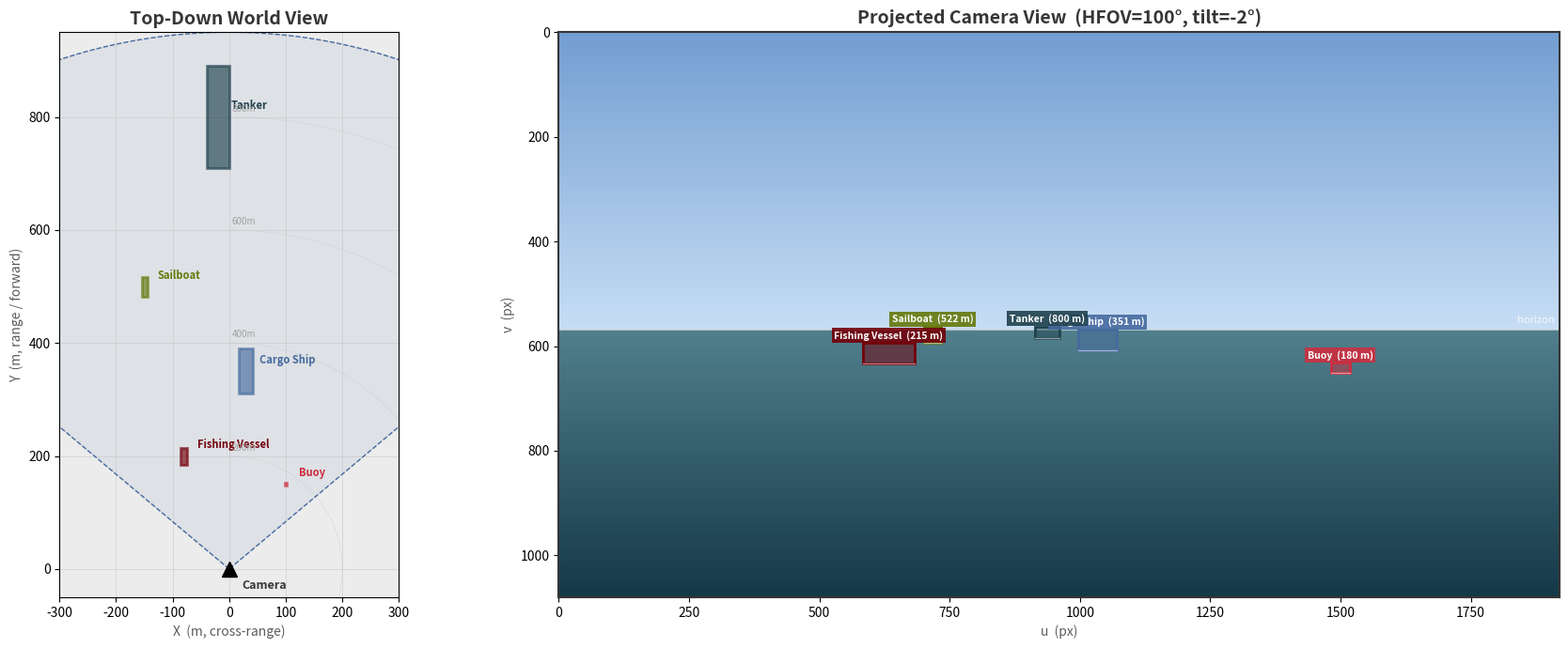

Generate this figure with matplotlib:
"""
World-to-Camera Projection Demo (v2)
Projects objects from a top-down world view into an ideal pinhole
camera image with realistic sky/water rendering.

Improvements over v1:
  - Full [R|t] extrinsic matrix with configurable camera tilt
  - 8-corner 3D bounding boxes (objects have length along range)
  - Rendered sky gradient + water gradient separated by projected horizon
  - Objects drawn as filled silhouettes sitting on the water surface
  - Waterline contact points projected accurately
"""

import numpy as np
import matplotlib.pyplot as plt
import matplotlib.patches as mpatches
from matplotlib.colors import LinearSegmentedColormap

# ---------------------------------------------------------------------------
# Brand palette
# ---------------------------------------------------------------------------
GARNET   = "#73000A"
BLACK    = "#000000"
WHITE    = "#FFFFFF"
BLACK90  = "#363636"
BLACK70  = "#5C5C5C"
BLACK50  = "#A2A2A2"
BLACK30  = "#C7C7C7"
BLACK10  = "#ECECEC"
ROSE     = "#CC2E40"
ATLANTIC = "#466A9F"
CONGAREE = "#1F414D"
HORSESHOE = "#65780B"
HONEYCOMB = "#A49137"
GRASS    = "#CED318"

OBJ_COLORS = [GARNET, ATLANTIC, HORSESHOE, ROSE, CONGAREE]

# ---------------------------------------------------------------------------
# Camera parameters
# ---------------------------------------------------------------------------
HFOV_DEG      = 100.0         # horizontal FOV (degrees)
IMAGE_W       = 1920           # image width (px)
IMAGE_H       = 1080           # image height (px)
CAMERA_HEIGHT = 15.0           # camera height above waterline (m)
CAMERA_TILT   = -2.0           # downward tilt in degrees (negative = look down)

HFOV_RAD = np.deg2rad(HFOV_DEG)
VFOV_RAD = 2 * np.arctan(IMAGE_H / IMAGE_W * np.tan(HFOV_RAD / 2))

# Focal length in pixels
fx = IMAGE_W / (2.0 * np.tan(HFOV_RAD / 2.0))
fy = fx
cx = IMAGE_W / 2.0
cy = IMAGE_H / 2.0

# Intrinsic matrix K (3x3)
K = np.array([
    [fx,  0, cx],
    [ 0, fy, cy],
    [ 0,  0,  1],
])

# ---------------------------------------------------------------------------
# Extrinsic matrix  [R | t]
# ---------------------------------------------------------------------------
# World frame:  X = right,  Y = forward (range),  Z = up
# Camera frame: x = right,  y = down,             z = forward (optical axis)
#
# Step 1: Base rotation — world to camera (looking along +Y, level)
#   R_base rotates  Y_world → z_cam,  Z_world → -y_cam,  X_world → x_cam
#
# Step 2: Apply tilt around the camera x-axis (pitch down)
#   R_tilt rotates in the y_cam-z_cam plane

tilt_rad = np.deg2rad(CAMERA_TILT)

R_base = np.array([
    [1,  0,  0],
    [0,  0, -1],
    [0,  1,  0],
], dtype=float)

R_tilt = np.array([
    [1,  0,                0              ],
    [0,  np.cos(tilt_rad), -np.sin(tilt_rad)],
    [0,  np.sin(tilt_rad),  np.cos(tilt_rad)],
], dtype=float)

R = R_tilt @ R_base

# Camera position in world coords: (0, 0, CAMERA_HEIGHT)
t_world = np.array([0, 0, CAMERA_HEIGHT])
t = -R @ t_world   # translation in camera frame

# Full 3x4 extrinsic
Rt = np.hstack([R, t.reshape(3, 1)])

# Full 3x4 projection matrix
P = K @ Rt

print("=" * 60)
print("CAMERA INTRINSICS & EXTRINSICS")
print("=" * 60)
print(f"  Horizontal FOV : {HFOV_DEG:.1f}°")
print(f"  Vertical FOV   : {np.degrees(VFOV_RAD):.1f}°")
print(f"  Image size      : {IMAGE_W} x {IMAGE_H} px")
print(f"  Focal length    : fx = fy = {fx:.1f} px")
print(f"  Principal point : ({cx:.1f}, {cy:.1f})")
print(f"  Camera height   : {CAMERA_HEIGHT:.1f} m")
print(f"  Camera tilt     : {CAMERA_TILT:.1f}°")
print()
print("  K =")
for row in K:
    print(f"      [{row[0]:9.2f}  {row[1]:9.2f}  {row[2]:9.2f}]")
print()
print("  R =")
for row in R:
    print(f"      [{row[0]:9.4f}  {row[1]:9.4f}  {row[2]:9.4f}]")
print(f"  t = [{t[0]:.4f}, {t[1]:.4f}, {t[2]:.4f}]")
print()
print("  P (3x4 projection) =")
for row in P:
    print(f"      [{row[0]:10.2f}  {row[1]:10.2f}  {row[2]:10.2f}  {row[3]:10.2f}]")
print()

# ---------------------------------------------------------------------------
# Projection functions
# ---------------------------------------------------------------------------
def project_point_world(X, Y, Z):
    """Project world point (X,Y,Z) through full P matrix → (u, v) or None."""
    p_h = np.array([X, Y, Z, 1.0])
    p_img = P @ p_h
    if p_img[2] <= 0:
        return None
    u = p_img[0] / p_img[2]
    v = p_img[1] / p_img[2]
    return u, v


def compute_horizon_v():
    """Compute the pixel row of the horizon (sea level at infinite range).
    At infinity, a point on the water (Z=0) at range Y→∞:
       lim_{Y→∞} project(0, Y, 0)  →  v_horizon
    The direction vector for (0, Y, 0) as Y→∞ is (0,1,0).
    In camera frame: d_cam = R @ [0,1,0]^T
    Horizon v = cy + fy * d_cam[1] / d_cam[2]
    """
    d_cam = R @ np.array([0, 1, 0])
    if abs(d_cam[2]) < 1e-9:
        return cy
    v_h = cy + fy * d_cam[1] / d_cam[2]
    return v_h


# ---------------------------------------------------------------------------
# World objects — now with length (depth along Y) for full 3D boxes
# ---------------------------------------------------------------------------
objects = [
    {"x":  -80, "y":  200, "w": 12, "l": 30,  "h": 8,
     "label": "Fishing Vessel", "color": OBJ_COLORS[0]},
    {"x":   30, "y":  350, "w": 25, "l": 80,  "h": 15,
     "label": "Cargo Ship",     "color": OBJ_COLORS[1]},
    {"x": -150, "y":  500, "w": 10, "l": 35,  "h": 18,
     "label": "Sailboat",       "color": OBJ_COLORS[2]},
    {"x":  100, "y":  150, "w": 4,  "l": 4,   "h": 3,
     "label": "Buoy",           "color": OBJ_COLORS[3]},
    {"x":  -20, "y":  800, "w": 40, "l": 180, "h": 20,
     "label": "Tanker",         "color": OBJ_COLORS[4]},
]


def project_object_3d(obj):
    """
    Project full 8-corner 3D bounding box.
    Box: center at (x, y), width w (cross-range), length l (along range),
         base at Z=0, top at Z=h.
    Returns (u_min, v_min, u_max, v_max) or None.
    """
    x, y = obj["x"], obj["y"]
    hw, hl, h = obj["w"] / 2, obj["l"] / 2, obj["h"]
    corners = [
        (x - hw, y - hl, 0), (x + hw, y - hl, 0),
        (x - hw, y + hl, 0), (x + hw, y + hl, 0),
        (x - hw, y - hl, h), (x + hw, y - hl, h),
        (x - hw, y + hl, h), (x + hw, y + hl, h),
    ]
    pixels = []
    for c in corners:
        pt = project_point_world(*c)
        if pt is not None:
            pixels.append(pt)
    if len(pixels) < 2:
        return None
    us = [p[0] for p in pixels]
    vs = [p[1] for p in pixels]
    return min(us), min(vs), max(us), max(vs)


def project_waterline(obj):
    """Project the waterline contact of an object (Z=0 base, front edge)."""
    x, y = obj["x"], obj["y"]
    hw, hl = obj["w"] / 2, obj["l"] / 2
    # Front-center at waterline
    return project_point_world(x, y - hl, 0)


# ---------------------------------------------------------------------------
# Run projections
# ---------------------------------------------------------------------------
horizon_v = compute_horizon_v()
print("=" * 60)
print("PROJECTION RESULTS")
print("=" * 60)
print(f"  Horizon at v = {horizon_v:.1f} px")
print()

projected = []
waterlines = []
for obj in objects:
    bbox = project_object_3d(obj)
    wl = project_waterline(obj)
    waterlines.append(wl)
    if bbox is None:
        print(f"  {obj['label']:20s}  — NOT VISIBLE")
        projected.append(None)
        continue
    u_min, v_min, u_max, v_max = bbox
    in_frame = (u_max >= 0 and u_min < IMAGE_W and v_max >= 0 and v_min < IMAGE_H)
    bearing = np.degrees(np.arctan2(obj["x"], obj["y"]))
    rng = np.sqrt(obj["x"]**2 + obj["y"]**2)
    print(f"  {obj['label']:20s}  range={rng:6.0f} m  bearing={bearing:+6.1f}°  "
          f"bbox=({u_min:7.1f}, {v_min:7.1f}) – ({u_max:7.1f}, {v_max:7.1f})  "
          f"size={u_max-u_min:.0f}x{v_max-v_min:.0f} px  "
          f"{'IN FRAME' if in_frame else 'PARTIAL/OUT'}")
    projected.append(bbox)
print()


# ---------------------------------------------------------------------------
# Render: sky + water gradients at projected horizon
# ---------------------------------------------------------------------------
def render_sky_water(ax, horizon_row, w, h):
    """Fill camera view with sky gradient above horizon, water below."""
    # Sky: light blue at horizon → deeper blue at top
    sky_top    = np.array([0.45, 0.62, 0.82])   # steel blue
    sky_bottom = np.array([0.78, 0.87, 0.96])   # pale sky near horizon
    # Water: dark teal at bottom → lighter teal near horizon
    water_top    = np.array([0.32, 0.50, 0.55])  # near horizon
    water_bottom = np.array([0.08, 0.22, 0.28])  # near camera (bottom of image)

    hr = int(np.clip(horizon_row, 0, h))

    # Build full image array
    img = np.zeros((h, w, 3))

    # Sky region (rows 0..hr)
    if hr > 0:
        for row in range(hr):
            frac = row / max(hr - 1, 1)  # 0 at top, 1 at horizon
            img[row, :, :] = sky_top * (1 - frac) + sky_bottom * frac

    # Water region (rows hr..h)
    water_rows = h - hr
    if water_rows > 0:
        for row in range(hr, h):
            frac = (row - hr) / max(water_rows - 1, 1)  # 0 at horizon, 1 at bottom
            img[row, :, :] = water_top * (1 - frac) + water_bottom * frac

    ax.imshow(img, extent=[0, w, h, 0], aspect="auto", zorder=0)


# ---------------------------------------------------------------------------
# Figure
# ---------------------------------------------------------------------------
fig, (ax_top, ax_cam) = plt.subplots(1, 2, figsize=(18, 7),
                                      gridspec_kw={"width_ratios": [1, 1.5]})
fig.patch.set_facecolor(WHITE)

# ---- Top-down view --------------------------------------------------------
ax_top.set_facecolor(BLACK10)
ax_top.set_title("Top-Down World View", fontsize=14, fontweight="bold", color=BLACK90)
ax_top.set_xlabel("X  (m, cross-range)", fontsize=10, color=BLACK70)
ax_top.set_ylabel("Y  (m, range / forward)", fontsize=10, color=BLACK70)
ax_top.set_aspect("equal")
ax_top.grid(True, linewidth=0.4, color=BLACK30)

# FOV wedge
fov_range = 950
half_fov = HFOV_RAD / 2
angles = np.linspace(-half_fov, half_fov, 300)
wedge_x = fov_range * np.sin(angles)
wedge_y = fov_range * np.cos(angles)
ax_top.fill(np.concatenate([[0], wedge_x, [0]]),
            np.concatenate([[0], wedge_y, [0]]),
            alpha=0.08, color=ATLANTIC, zorder=1)
ax_top.plot(np.concatenate([[0], wedge_x, [0]]),
            np.concatenate([[0], wedge_y, [0]]),
            color=ATLANTIC, linewidth=1.0, linestyle="--", zorder=2)

# Camera
ax_top.plot(0, 0, marker="^", markersize=12, color=BLACK, zorder=5)
ax_top.annotate("Camera", (0, 0), textcoords="offset points",
                xytext=(10, -15), fontsize=9, color=BLACK90, fontweight="bold")

# Objects on top-down (show length as rectangle along Y)
for obj in objects:
    rect = plt.Rectangle(
        (obj["x"] - obj["w"] / 2, obj["y"] - obj["l"] / 2),
        obj["w"], obj["l"],
        linewidth=2, edgecolor=obj["color"],
        facecolor=obj["color"], alpha=0.65, zorder=4)
    ax_top.add_patch(rect)
    ax_top.annotate(obj["label"], (obj["x"], obj["y"]),
                    textcoords="offset points", xytext=(10, 6),
                    fontsize=8, color=obj["color"], fontweight="bold")

# Range rings
for r in [200, 400, 600, 800]:
    ring_angles = np.linspace(-np.pi / 2, np.pi / 2, 200)
    ax_top.plot(r * np.cos(ring_angles), r * np.sin(ring_angles),
                color=BLACK30, linewidth=0.6, linestyle=":", zorder=1)
    ax_top.text(5, r + 10, f"{r}m", fontsize=7, color=BLACK50)

ax_top.set_xlim(-300, 300)
ax_top.set_ylim(-50, 950)

# ---- Camera view ----------------------------------------------------------
ax_cam.set_title(f"Projected Camera View  (HFOV={HFOV_DEG:.0f}°, tilt={CAMERA_TILT:.0f}°)",
                 fontsize=14, fontweight="bold", color=BLACK90)
ax_cam.set_xlabel("u  (px)", fontsize=10, color=BLACK70)
ax_cam.set_ylabel("v  (px)", fontsize=10, color=BLACK70)
ax_cam.set_xlim(0, IMAGE_W)
ax_cam.set_ylim(IMAGE_H, 0)
ax_cam.set_aspect("equal")

# Sky + water background
render_sky_water(ax_cam, horizon_v, IMAGE_W, IMAGE_H)

# Horizon line
ax_cam.axhline(y=horizon_v, color=WHITE, linewidth=1.2, linestyle="-", alpha=0.6, zorder=2)
ax_cam.text(IMAGE_W - 10, horizon_v - 8, "horizon", fontsize=8, color=WHITE,
            ha="right", va="bottom", alpha=0.8, zorder=2)

# Draw projected objects as filled silhouettes + bounding boxes
for obj, bbox, wl in zip(objects, projected, waterlines):
    if bbox is None:
        continue
    u_min, v_min, u_max, v_max = bbox
    bw = u_max - u_min
    bh = v_max - v_min

    # Filled silhouette (darker fill for the "body" of the object)
    rect_fill = plt.Rectangle((u_min, v_min), bw, bh,
                               linewidth=0, facecolor=obj["color"],
                               alpha=0.50, zorder=3)
    ax_cam.add_patch(rect_fill)

    # Bounding box outline
    rect_outline = plt.Rectangle((u_min, v_min), bw, bh,
                                  linewidth=2, edgecolor=obj["color"],
                                  facecolor="none", zorder=4)
    ax_cam.add_patch(rect_outline)

    # Waterline marker (where object meets the water)
    if wl is not None:
        ax_cam.plot([u_min, u_max], [v_max, v_max], color=WHITE,
                    linewidth=1, alpha=0.5, zorder=4)

    # Label with range
    rng = np.sqrt(obj["x"]**2 + obj["y"]**2)
    label_y = max(v_min - 5, 12)
    ax_cam.text(u_min + bw / 2, label_y,
                f"{obj['label']}  ({rng:.0f} m)",
                fontsize=7.5, color=WHITE, fontweight="bold",
                ha="center", va="bottom",
                bbox=dict(boxstyle="square,pad=0.25", fc=obj["color"],
                          ec="none", alpha=0.9),
                zorder=5)

# Image border
for spine in ax_cam.spines.values():
    spine.set_edgecolor(BLACK90)
    spine.set_linewidth(1.5)

plt.tight_layout()
plt.savefig("world_to_camera_projection.png", dpi=200, bbox_inches="tight",
            facecolor=WHITE, edgecolor="none")
plt.show()
print("Saved → world_to_camera_projection.png")

# ---------------------------------------------------------------------------
# Math summary
# ---------------------------------------------------------------------------
print()
print("=" * 60)
print("MATH SUMMARY  (v2 — full extrinsic)")
print("=" * 60)
print(f"""
Pinhole Camera Model
────────────────────
    f = W / (2 * tan(FOV_h / 2))  =  {fx:.1f} px

         ┌ {fx:7.1f}     0    {cx:7.1f} ┐
    K =  │     0    {fy:7.1f}  {cy:7.1f} │
         └     0        0        1   ┘

Extrinsic [R | t]
─────────────────
Camera at world position (0, 0, {CAMERA_HEIGHT}) looking along +Y
with {CAMERA_TILT}° downward tilt.

    R = R_tilt({CAMERA_TILT}°) @ R_base

    R_base converts:  X_w → x_c,  Y_w → z_c,  Z_w → -y_c
    R_tilt  rotates:  pitch by {CAMERA_TILT}° around x_c axis

    t = -R @ [0, 0, {CAMERA_HEIGHT}]^T = [{t[0]:.2f}, {t[1]:.2f}, {t[2]:.2f}]

Full Projection
───────────────
    p_img = K @ [R | t] @ [X, Y, Z, 1]^T

    u = p_img[0] / p_img[2]
    v = p_img[1] / p_img[2]

Horizon
───────
    Direction to infinity along +Y at Z=0:
    d_cam = R @ [0, 1, 0]^T
    v_horizon = cy + fy * d_cam[1] / d_cam[2] = {horizon_v:.1f} px

    Sky:   rows 0 to {horizon_v:.0f}
    Water: rows {horizon_v:.0f} to {IMAGE_H}

3D Bounding Box
───────────────
Each object defined by (x, y, width, length, height).
8 corners projected; axis-aligned bbox taken in image space.
""")
